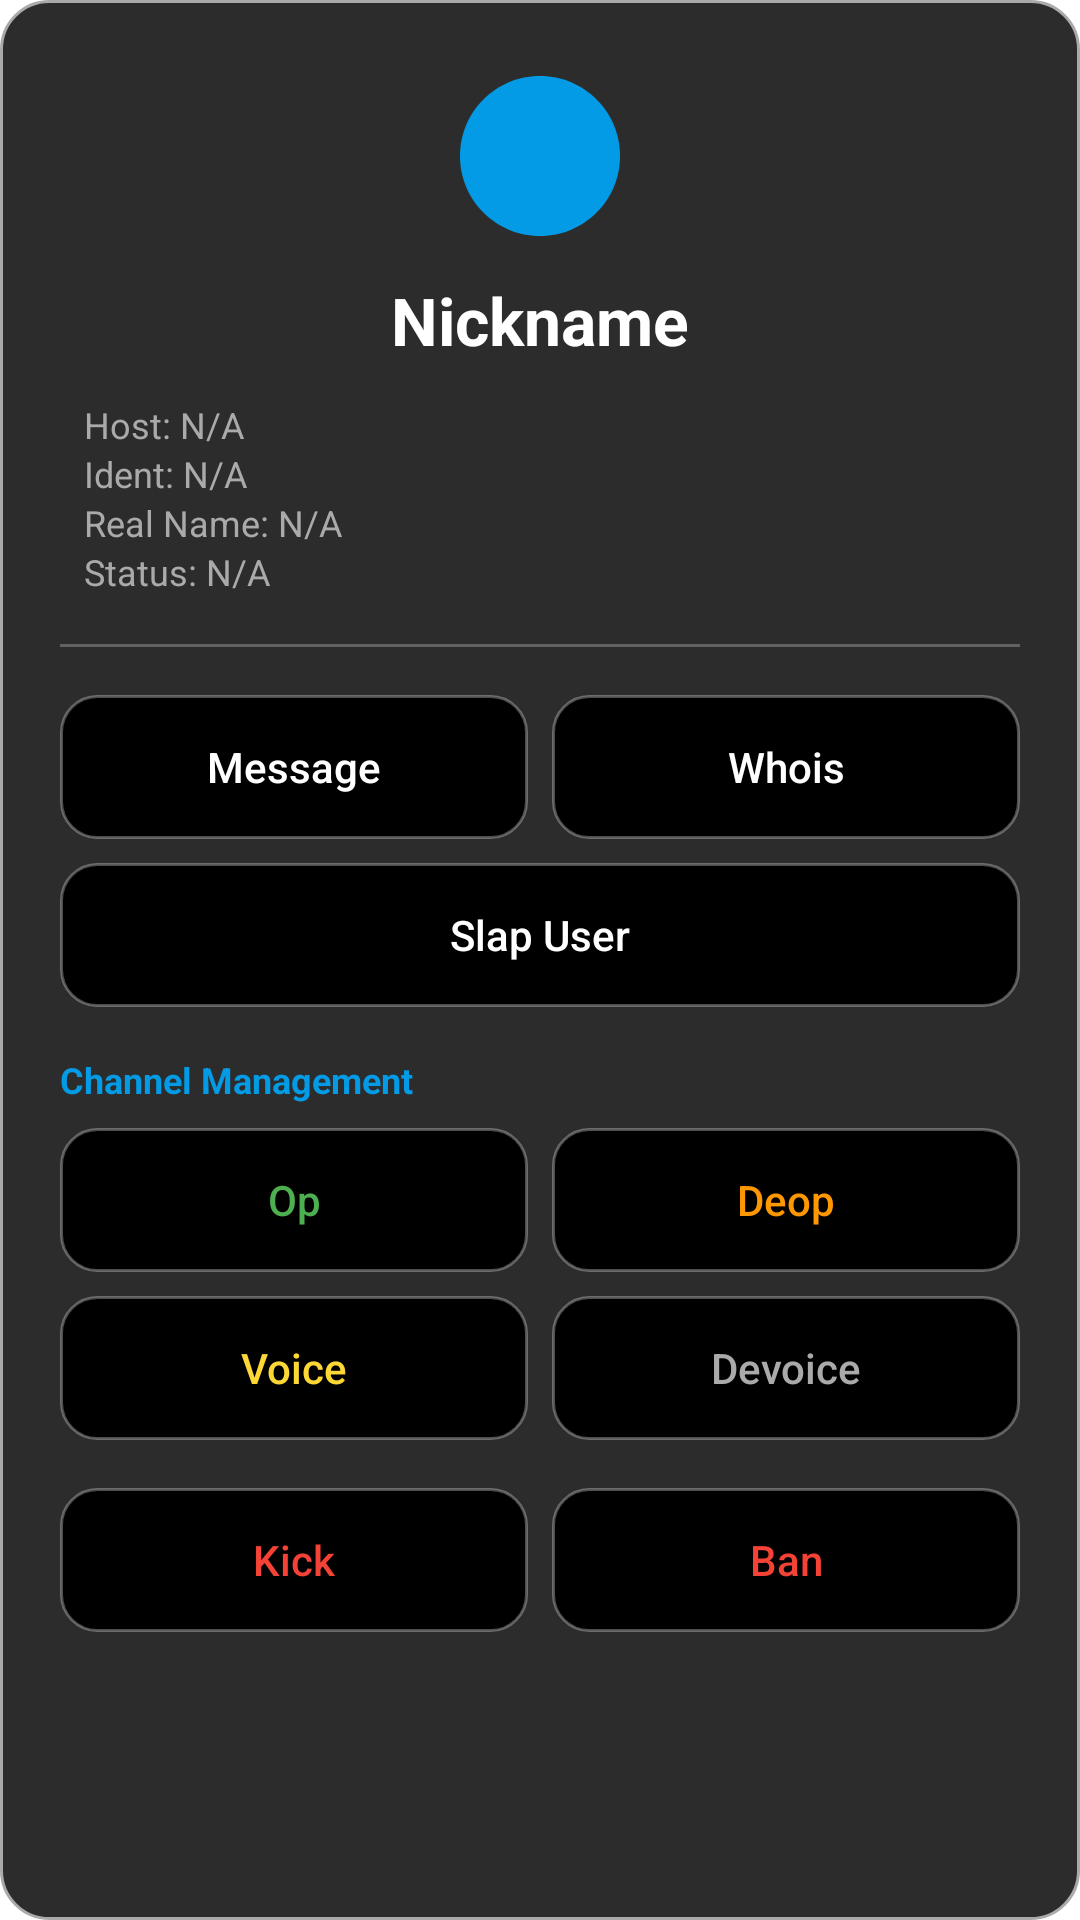

Android layout source for this screen:
<!-- AndroidManifest.xml: application theme Theme.KonnectChatIRC -->
<!-- res/layout/dialog_user_options.xml -->
<LinearLayout xmlns:android="http://schemas.android.com/apk/res/android"
    xmlns:app="http://schemas.android.com/apk/res-auto"
    android:layout_width="match_parent"
    android:layout_height="wrap_content"
    android:orientation="vertical"
    android:padding="20dp"
    android:background="@drawable/dialog_background">

    
    <LinearLayout
        android:layout_width="match_parent"
        android:layout_height="wrap_content"
        android:orientation="vertical"
        android:gravity="center"
        android:paddingBottom="16dp">

        <ImageView
            android:id="@+id/options_avatar"
            android:layout_width="64dp"
            android:layout_height="64dp"
            android:src="@drawable/ic_users"
            android:padding="8dp"
            android:background="@drawable/circle_badge"
            android:backgroundTint="@color/lightblue" />

        <TextView
            android:id="@+id/options_nick"
            android:layout_width="wrap_content"
            android:layout_height="wrap_content"
            android:text="Nickname"
            android:textSize="22sp"
            android:textStyle="bold"
            android:textColor="@color/white"
            android:layout_marginTop="8dp" />

        
        <LinearLayout
            android:layout_width="match_parent"
            android:layout_height="wrap_content"
            android:orientation="vertical"
            android:gravity="start"
            android:layout_marginTop="12dp"
            android:paddingStart="8dp">

            <TextView
                android:id="@+id/options_host_ip"
                android:layout_width="wrap_content"
                android:layout_height="wrap_content"
                android:text="Host: N/A"
                android:textSize="12sp"
                android:textColor="#AAAAAA" />

            <TextView
                android:id="@+id/options_ident"
                android:layout_width="wrap_content"
                android:layout_height="wrap_content"
                android:text="Ident: N/A"
                android:textSize="12sp"
                android:textColor="#AAAAAA" />

            <TextView
                android:id="@+id/options_realname"
                android:layout_width="wrap_content"
                android:layout_height="wrap_content"
                android:text="Real Name: N/A"
                android:textSize="12sp"
                android:textColor="#AAAAAA" />

            <TextView
                android:id="@+id/options_account"
                android:layout_width="wrap_content"
                android:layout_height="wrap_content"
                android:text="Status: N/A"
                android:textSize="12sp"
                android:textColor="#AAAAAA" />

            
            <LinearLayout
                android:id="@+id/layout_dup_user"
                android:layout_width="match_parent"
                android:layout_height="wrap_content"
                android:orientation="horizontal"
                android:gravity="center_vertical"
                android:layout_marginTop="8dp"
                android:visibility="gone">

                <TextView
                    android:layout_width="wrap_content"
                    android:layout_height="wrap_content"
                    android:text="Dup User"
                    android:textSize="12sp"
                    android:textStyle="bold"
                    android:textColor="@color/white"
                    android:background="@drawable/rect_badge_orange"
                    android:paddingStart="8dp"
                    android:paddingEnd="8dp"
                    android:paddingTop="2dp"
                    android:paddingBottom="2dp" />

                <TextView
                    android:id="@+id/options_dup_nicks"
                    android:layout_width="wrap_content"
                    android:layout_height="wrap_content"
                    android:text="nick1, nick2"
                    android:textSize="12sp"
                    android:textStyle="italic"
                    android:textColor="#AAAAAA"
                    android:layout_marginStart="8dp" />
            </LinearLayout>
        </LinearLayout>
    </LinearLayout>

    <View
        android:layout_width="match_parent"
        android:layout_height="1dp"
        android:background="#40FFFFFF"
        android:layout_marginBottom="16dp" />

    
    <ScrollView
        android:layout_width="match_parent"
        android:layout_height="wrap_content">

        <LinearLayout
            android:layout_width="match_parent"
            android:layout_height="wrap_content"
            android:orientation="vertical">

            
            <GridLayout
                android:layout_width="match_parent"
                android:layout_height="wrap_content"
                android:columnCount="2"
                android:alignmentMode="alignMargins"
                android:columnOrderPreserved="false"
                android:layout_marginBottom="8dp">

                <Button
                    android:id="@+id/btnPrivateMessage"
                    android:layout_width="0dp"
                    android:layout_height="wrap_content"
                    android:layout_columnWeight="1"
                    android:layout_marginEnd="4dp"
                    android:text="Message"
                    android:textAllCaps="false"
                    android:background="@drawable/button_option_bg"
                    app:backgroundTint="@null"
                    android:textColor="@color/white" />

                <Button
                    android:id="@+id/btnWhois"
                    android:layout_width="0dp"
                    android:layout_height="wrap_content"
                    android:layout_columnWeight="1"
                    android:layout_marginStart="4dp"
                    android:text="Whois"
                    android:textAllCaps="false"
                    android:background="@drawable/button_option_bg"
                    app:backgroundTint="@null"
                    android:textColor="@color/white" />
            </GridLayout>

            <Button
                android:id="@+id/btnSlap"
                android:layout_width="match_parent"
                android:layout_height="wrap_content"
                android:text="Slap User"
                android:textAllCaps="false"
                android:background="@drawable/button_option_bg"
                app:backgroundTint="@null"
                android:textColor="@color/white"
                android:layout_marginBottom="16dp" />

            
            <TextView
                android:layout_width="wrap_content"
                android:layout_height="wrap_content"
                android:text="Channel Management"
                android:textColor="@color/lightblue"
                android:textSize="12sp"
                android:textStyle="bold"
                android:layout_marginBottom="8dp" />

            <GridLayout
                android:layout_width="match_parent"
                android:layout_height="wrap_content"
                android:columnCount="2"
                android:alignmentMode="alignMargins"
                android:columnOrderPreserved="false"
                android:layout_marginBottom="8dp">

                <Button
                    android:id="@+id/btnOp"
                    android:layout_width="0dp"
                    android:layout_height="wrap_content"
                    android:layout_columnWeight="1"
                    android:layout_marginEnd="4dp"
                    android:text="Op"
                    android:textAllCaps="false"
                    android:background="@drawable/button_option_bg"
                    app:backgroundTint="@null"
                    android:textColor="#4CAF50" />

                <Button
                    android:id="@+id/btnDeop"
                    android:layout_width="0dp"
                    android:layout_height="wrap_content"
                    android:layout_columnWeight="1"
                    android:layout_marginStart="4dp"
                    android:text="Deop"
                    android:textAllCaps="false"
                    android:background="@drawable/button_option_bg"
                    app:backgroundTint="@null"
                    android:textColor="#FF9800" />
            </GridLayout>

            <GridLayout
                android:layout_width="match_parent"
                android:layout_height="wrap_content"
                android:columnCount="2"
                android:alignmentMode="alignMargins"
                android:columnOrderPreserved="false"
                android:layout_marginBottom="16dp">

                <Button
                    android:id="@+id/btnVoice"
                    android:layout_width="0dp"
                    android:layout_height="wrap_content"
                    android:layout_columnWeight="1"
                    android:layout_marginEnd="4dp"
                    android:text="Voice"
                    android:textAllCaps="false"
                    android:background="@drawable/button_option_bg"
                    app:backgroundTint="@null"
                    android:textColor="#FDD835" />

                <Button
                    android:id="@+id/btnDevoice"
                    android:layout_width="0dp"
                    android:layout_height="wrap_content"
                    android:layout_columnWeight="1"
                    android:layout_marginStart="4dp"
                    android:text="Devoice"
                    android:textAllCaps="false"
                    android:background="@drawable/button_option_bg"
                    app:backgroundTint="@null"
                    android:textColor="#AAAAAA" />
            </GridLayout>

            <GridLayout
                android:layout_width="match_parent"
                android:layout_height="wrap_content"
                android:columnCount="2"
                android:alignmentMode="alignMargins"
                android:columnOrderPreserved="false">

                <Button
                    android:id="@+id/btnKick"
                    android:layout_width="0dp"
                    android:layout_height="wrap_content"
                    android:layout_columnWeight="1"
                    android:layout_marginEnd="4dp"
                    android:text="Kick"
                    android:textAllCaps="false"
                    android:background="@drawable/button_option_bg"
                    app:backgroundTint="@null"
                    android:textColor="#F44336" />

                <Button
                    android:id="@+id/btnBan"
                    android:layout_width="0dp"
                    android:layout_height="wrap_content"
                    android:layout_columnWeight="1"
                    android:layout_marginStart="4dp"
                    android:text="Ban"
                    android:textAllCaps="false"
                    android:background="@drawable/button_option_bg"
                    app:backgroundTint="@null"
                    android:textColor="#F44336" />
            </GridLayout>

        </LinearLayout>
    </ScrollView>
</LinearLayout>
<!-- resources referenced by this layout -->
<resources>
  <color name="lightblue">#039BE5</color>
  <color name="white">#FFFFFFFF</color>
  <!-- drawable button_option_bg (drawable) -->
  <?xml version="1.0" encoding="utf-8"?>
  <ripple xmlns:android="http://schemas.android.com/apk/res/android"
      android:color="#40FFFFFF">
      <item>
          <shape android:shape="rectangle">
              <solid android:color="#000000" />
              <corners android:radius="12dp" />
              <stroke
                  android:width="1dp"
                  android:color="#4DFFFFFF" />
          </shape>
      </item>
  </ripple>
  <!-- drawable circle_badge (drawable) -->
  <vector xmlns:android="http://schemas.android.com/apk/res/android"
      android:height="24dp"
      android:tint="#FF0000"
      android:viewportHeight="24"
      android:viewportWidth="24"
      android:width="24dp"
      android:shape="oval">
  
  
  
      <path android:fillColor="#FF0000" android:pathData="M12,2C6.47,2 2,6.47 2,12s4.47,10 10,10 10,-4.47 10,-10S17.53,2 12,2z"/>
  
  </vector>
  <!-- drawable dialog_background (drawable) -->
  <shape xmlns:android="http://schemas.android.com/apk/res/android">
      <solid android:color="@color/dialogBackgroundColor" />
      <corners android:radius="16dp" />
      <padding
          android:left="16dp"
          android:top="16dp"
          android:right="16dp"
          android:bottom="16dp" />
      <stroke android:width="1dp" android:color="@android:color/darker_gray" />
  </shape>
  <!-- drawable rect_badge_orange (drawable) -->
  <?xml version="1.0" encoding="utf-8"?>
  <shape xmlns:android="http://schemas.android.com/apk/res/android"
      android:shape="rectangle">
      <solid android:color="#FF9800" /> 
      <corners android:radius="4dp" />
      <padding
          android:left="6dp"
          android:top="2dp"
          android:right="6dp"
          android:bottom="2dp" />
  </shape>
  <style name="Theme.KonnectChatIRC" parent="Theme.MaterialComponents.DayNight.DarkActionBar">
          
          <item name="colorPrimary">@color/purple_500</item>
          <item name="colorPrimaryVariant">@color/purple_700</item>
          <item name="colorOnPrimary">@color/white</item>
          
          <item name="colorSecondary">@color/teal_200</item>
          <item name="colorSecondaryVariant">@color/teal_700</item>
          <item name="colorOnSecondary">@color/black</item>
          
          <item name="android:statusBarColor">?attr/colorPrimaryVariant</item>
          
          
          <item name="colorButtonNormal">@color/black</item>
      </style>
  <color name="dialogBackgroundColor">#2C2C2C</color>
  <color name="purple_500">#FF6200EE</color>
  <color name="purple_700">#FF3700B3</color>
  <color name="teal_200">#FF03DAC5</color>
  <color name="teal_700">#FF018786</color>
  <color name="black">#FF000000</color>
</resources>
